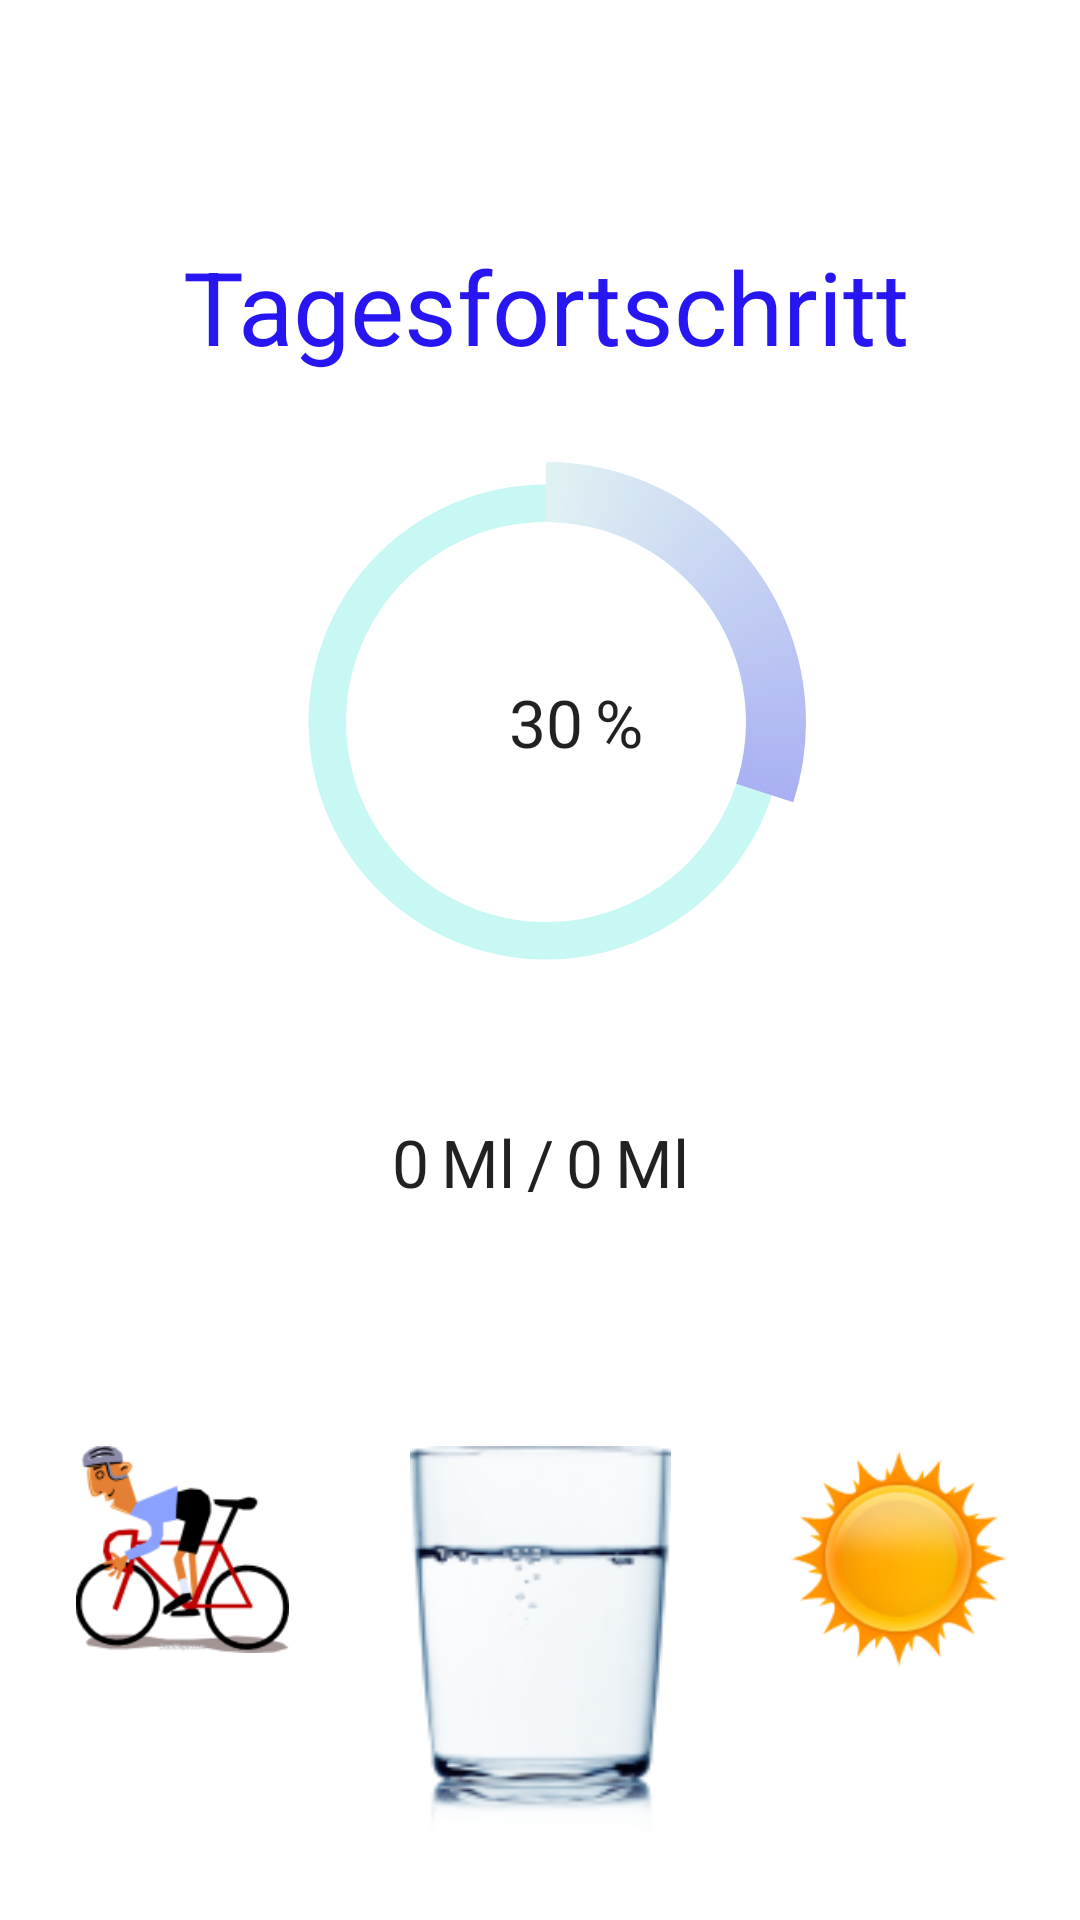

Reconstruct the res/layout file that produces this screen, plus the resources it refers to.
<!-- AndroidManifest.xml: application theme Theme.Hydroit -->
<!-- res/layout/main_fragment.xml -->
<?xml version="1.0" encoding="utf-8"?>

<layout xmlns:android="http://schemas.android.com/apk/res/android"
    xmlns:app="http://schemas.android.com/apk/res-auto"
    xmlns:tools="http://schemas.android.com/tools">
    <androidx.constraintlayout.widget.ConstraintLayout
        android:layout_width="match_parent"
        android:layout_height="match_parent"
        android:scrollbarSize="20dp">

        <ImageView
            android:id="@+id/addSport"
            android:layout_width="89dp"
            android:layout_height="69dp"
            android:layout_marginStart="8dp"
            android:layout_marginEnd="8dp"
            app:layout_constraintEnd_toStartOf="@+id/addWater"
            app:layout_constraintStart_toStartOf="parent"
            app:layout_constraintTop_toTopOf="@+id/addWater"
            app:srcCompat="@mipmap/cycling" />

        <ImageView
            android:id="@+id/changeWeather"
            android:layout_width="87dp"
            android:layout_height="76dp"
            android:layout_marginStart="8dp"
            android:layout_marginEnd="8dp"
            app:layout_constraintEnd_toEndOf="parent"
            app:layout_constraintStart_toEndOf="@+id/addWater"
            app:layout_constraintTop_toTopOf="@+id/addWater"
            app:srcCompat="@mipmap/sun" />

        <ImageView
            android:id="@+id/addWater"
            android:layout_width="117dp"
            android:layout_height="133dp"
            android:layout_marginTop="80dp"
            app:layout_constraintEnd_toEndOf="parent"
            app:layout_constraintStart_toStartOf="parent"
            app:layout_constraintTop_toBottomOf="@+id/textView5"
            app:srcCompat="@mipmap/water_glass" />

        <ProgressBar
            android:id="@+id/progressBarFulfillment"
            android:layout_width="200dp"
            android:layout_height="200dp"
            android:indeterminateOnly="false"
            android:progressDrawable="@drawable/circle"
            app:layout_constraintBottom_toBottomOf="parent"
            app:layout_constraintEnd_toEndOf="parent"
            app:layout_constraintHorizontal_bias="0.513"
            app:layout_constraintStart_toStartOf="parent"
            app:layout_constraintTop_toTopOf="parent"
            app:layout_constraintVertical_bias="0.32"
            tools:progress="30"
            android:progress="30"/>

        <TextView
            android:id="@+id/tv_fulfillment_percents"
            android:layout_width="wrap_content"
            android:layout_height="wrap_content"
            android:text="30"
            android:textAppearance="@style/TextAppearance.AppCompat.Large"
            app:layout_constraintBottom_toBottomOf="@+id/progressBarFulfillment"
            app:layout_constraintEnd_toEndOf="@+id/progressBarFulfillment"
            app:layout_constraintStart_toStartOf="@+id/progressBarFulfillment"
            app:layout_constraintTop_toTopOf="@+id/progressBarFulfillment" />

        <TextView
            android:id="@+id/textView2"
            android:layout_width="wrap_content"
            android:layout_height="wrap_content"
            android:layout_marginBottom="16dp"
            android:text="@string/tagesfortschritt"
            android:textAppearance="@style/TextAppearance.AppCompat.Display1"
            android:textColor="@color/hydroit_primary"
            app:layout_constraintBottom_toTopOf="@+id/progressBarFulfillment"
            app:layout_constraintEnd_toEndOf="@+id/progressBarFulfillment"
            app:layout_constraintStart_toStartOf="@+id/progressBarFulfillment" />

        <TextView
            android:id="@+id/tv_drunk"
            android:layout_width="wrap_content"
            android:layout_height="wrap_content"
            android:layout_marginTop="32dp"
            android:layout_marginEnd="4dp"
            android:text="0"
            tools:text="180"
            android:textAppearance="@style/TextAppearance.AppCompat.Large"
            app:layout_constraintEnd_toStartOf="@+id/textView16"
            app:layout_constraintTop_toBottomOf="@+id/progressBarFulfillment" />

        <TextView
            android:id="@+id/textView5"
            android:layout_width="wrap_content"
            android:layout_height="wrap_content"
            android:text="@string/slash"
            android:textAppearance="@style/TextAppearance.AppCompat.Large"
            app:layout_constraintEnd_toEndOf="parent"
            app:layout_constraintStart_toStartOf="parent"
            app:layout_constraintTop_toTopOf="@+id/tv_drunk" />

        <TextView
            android:id="@+id/tvDailyRequirement"
            android:layout_width="wrap_content"
            android:layout_height="wrap_content"
            android:layout_marginStart="4dp"
            android:text="0"
            tools:text="600"
            android:textAppearance="@style/TextAppearance.AppCompat.Large"
            app:layout_constraintStart_toEndOf="@+id/textView5"
            app:layout_constraintTop_toTopOf="@+id/tv_drunk" />

        <TextView
            android:id="@+id/textView10"
            android:layout_width="wrap_content"
            android:layout_height="wrap_content"
            android:layout_marginStart="4dp"
            android:text="@string/percent"
            android:textAppearance="@style/TextAppearance.AppCompat.Large"
            app:layout_constraintStart_toEndOf="@+id/tv_fulfillment_percents"
            app:layout_constraintTop_toTopOf="@+id/tv_fulfillment_percents" />

        <TextView
            android:id="@+id/textView15"
            android:layout_width="wrap_content"
            android:layout_height="wrap_content"
            android:layout_marginStart="4dp"
            android:text="@string/ml"
            android:textAppearance="@style/TextAppearance.AppCompat.Large"
            app:layout_constraintStart_toEndOf="@+id/tvDailyRequirement"
            app:layout_constraintTop_toTopOf="@+id/tvDailyRequirement" />

        <TextView
            android:id="@+id/textView16"
            android:layout_width="wrap_content"
            android:layout_height="wrap_content"
            android:layout_marginEnd="4dp"
            android:text="@string/ml"
            android:textAppearance="@style/TextAppearance.AppCompat.Large"
            app:layout_constraintEnd_toStartOf="@+id/textView5"
            app:layout_constraintTop_toTopOf="@+id/textView5" />

    </androidx.constraintlayout.widget.ConstraintLayout>
</layout>
<!-- resources referenced by this layout -->
<resources>
  <color name="hydroit_primary">#2816f2</color>
  <!-- drawable circle (drawable) -->
  <?xml version="1.0" encoding="utf-8"?>
  <layer-list xmlns:android="http://schemas.android.com/apk/res/android">
      <item>
          <shape
              android:shape="ring"
              android:thicknessRatio="16"
              android:useLevel="false">
              <solid android:color="@color/light_blue"/>
          </shape>
      </item>
      <item>
          <rotate
              android:fromDegrees="270"
              android:toDegrees="270">
              <shape
                  android:shape="ring"
                  android:thicknessRatio="10"
                  android:useLevel="true">
                  <gradient
                  android:startColor="@color/menu_background"
                  android:endColor="@color/hydroit_primary"
                  android:type="sweep"/>
              </shape>
          </rotate>
      </item>
  </layer-list>
  <!-- mipmap cycling: png bitmap (mipmap-hdpi, 5348 bytes) -->
  <!-- mipmap sun: png bitmap (mipmap-mdpi, 9852 bytes) -->
  <!-- mipmap water_glass: png bitmap (mipmap-hdpi, 4042 bytes) -->
  <string name="ml">Ml</string>
  <string name="percent">%</string>
  <string name="slash">/</string>
  <string name="tagesfortschritt">Tagesfortschritt</string>
  <style name="Theme.Hydroit" parent="Theme.MaterialComponents.DayNight.DarkActionBar">
          
          <item name="colorPrimary">@color/hydroit_primary</item>
          <item name="colorPrimaryVariant">@color/hydroit_primary_variant</item>
          <item name="colorOnPrimary">@color/white</item>
          
          <item name="colorSecondary">@color/hydroit_secondary</item>
          <item name="colorSecondaryVariant">@color/hydroit_secondary_variant</item>
          <item name="colorOnSecondary">@color/black</item>
          
          <item name="android:statusBarColor" tools:targetApi="l">?attr/colorPrimaryVariant</item>
          
      </style>
  <color name="light_blue">#C8F8F3</color>
  <color name="menu_background">#E1F2F3</color>
  <color name="hydroit_primary_variant">#211b66</color>
  <color name="white">#FFFFFFFF</color>
  <color name="hydroit_secondary">#1ca4ad</color>
  <color name="hydroit_secondary_variant">#18468c</color>
  <color name="black">#FF000000</color>
</resources>
